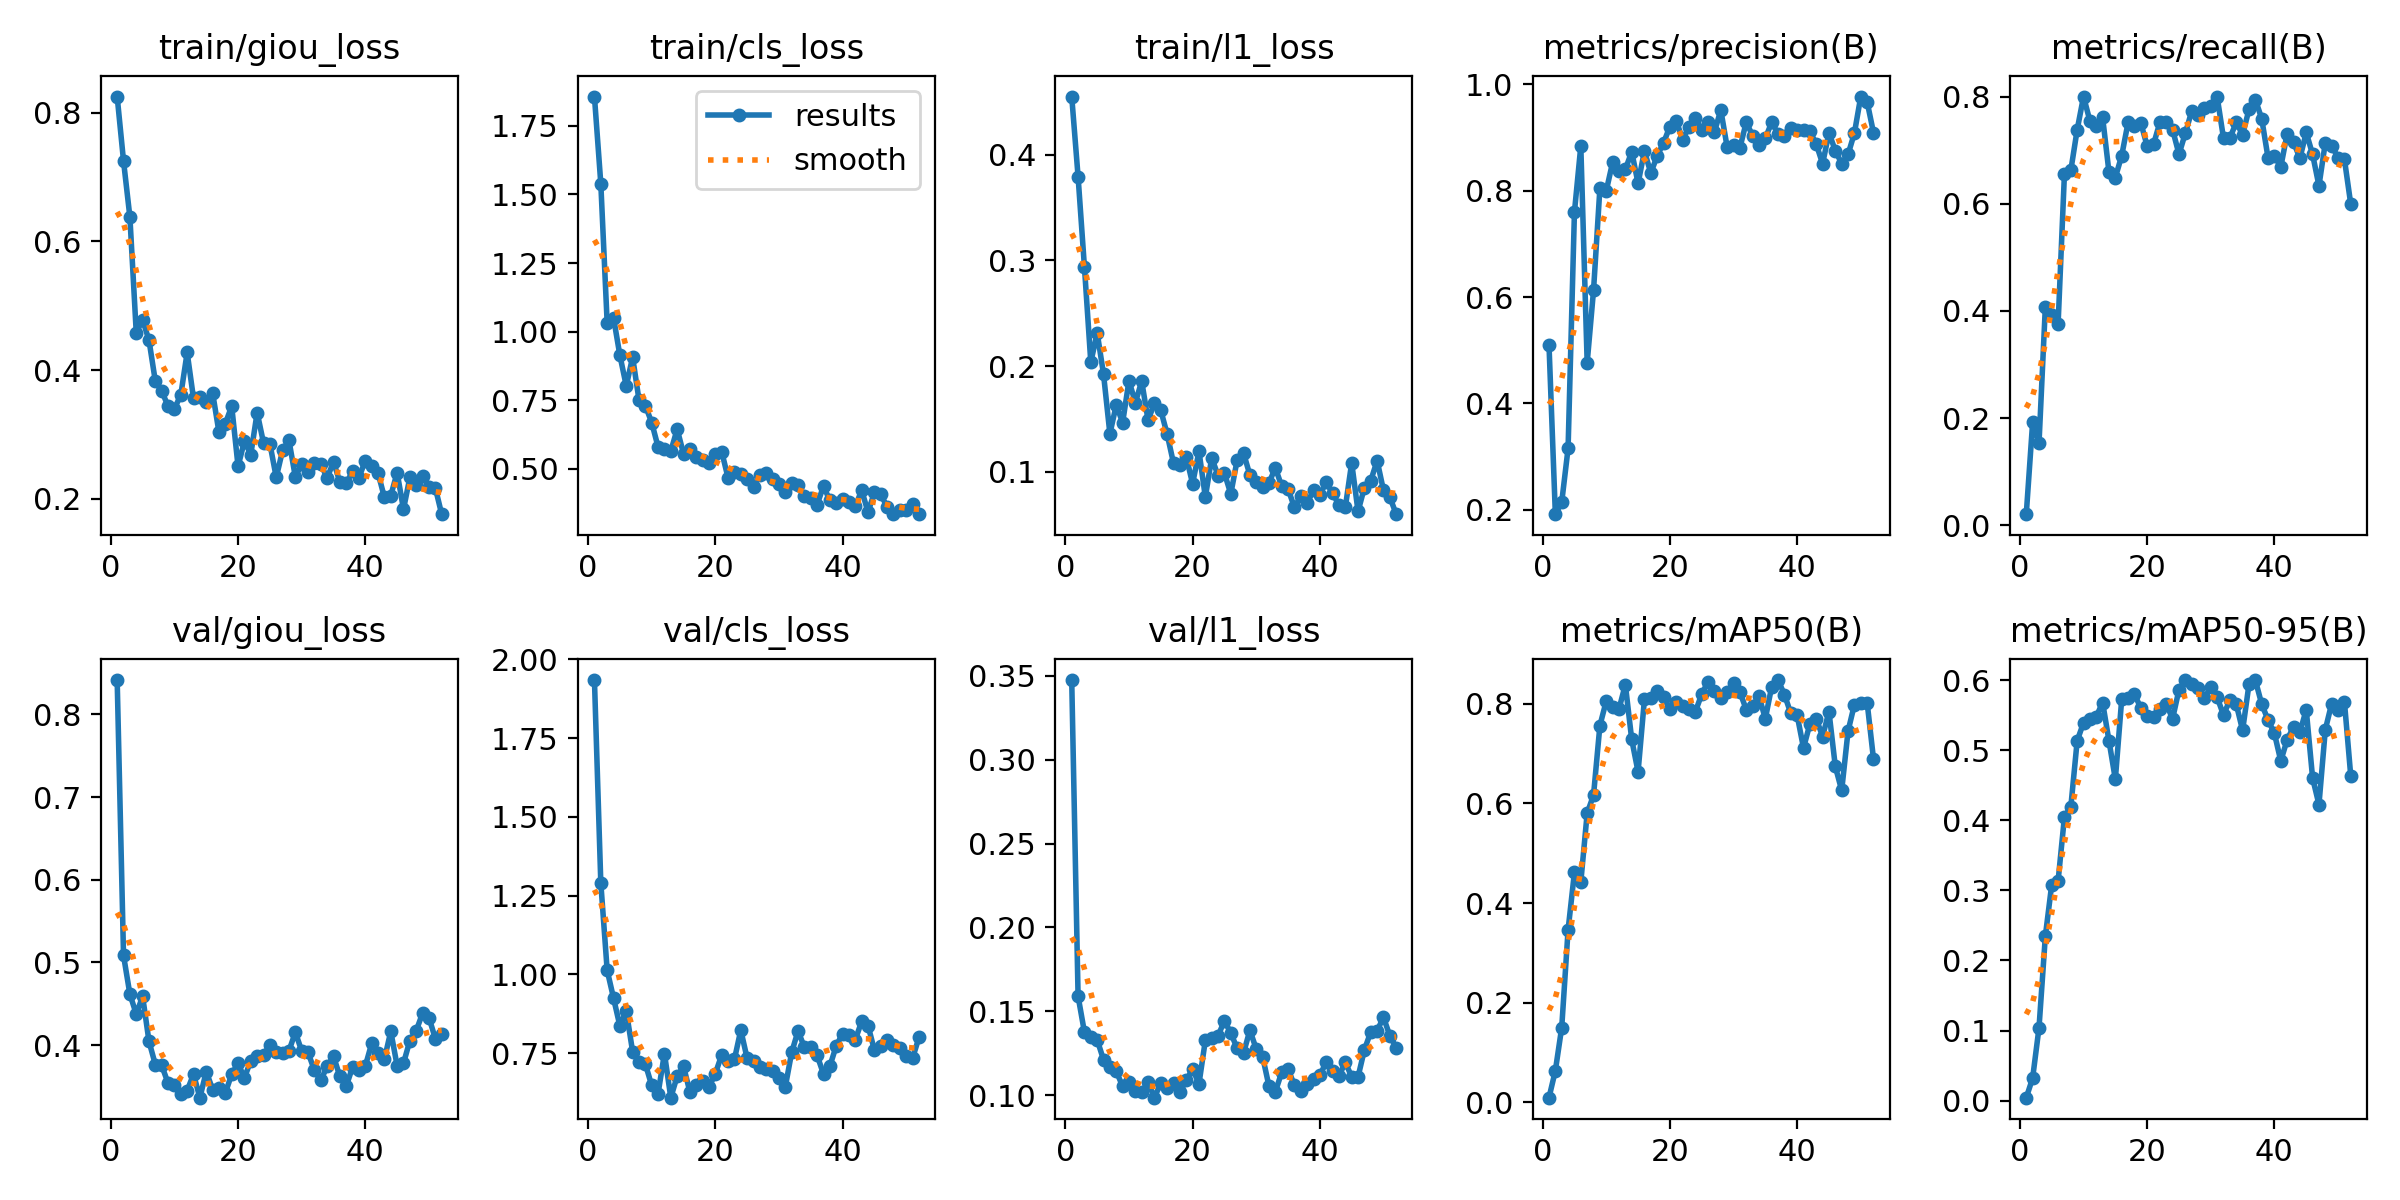

Values plotted in this chart, from the file beside it:
epoch, time, train/giou_loss, train/cls_loss, train/l1_loss, metrics/precision(B), metrics/recall(B), metrics/mAP50(B), metrics/mAP50-95(B), val/giou_loss, val/cls_loss, val/l1_loss, lr/pg0, lr/pg1, lr/pg2
1, 24.6, 0.8249, 1.857, 0.4553, 0.5102, 0.02055, 0.00962, 0.00415, 0.8414, 1.934, 0.3475, 4.287e-05, 4.287e-05, 4.287e-05
2, 28.64, 0.7248, 1.539, 0.3794, 0.1916, 0.192, 0.0638, 0.03206, 0.5085, 1.29, 0.159, 9.90397e-05, 9.90397e-05, 9.90397e-05
3, 32.51, 0.6378, 1.031, 0.2937, 0.2141, 0.1526, 0.1504, 0.1038, 0.4617, 1.013, 0.1375, 0.0001541, 0.0001541, 0.0001541
4, 36.4, 0.458, 1.051, 0.2035, 0.3153, 0.4083, 0.3462, 0.2348, 0.4376, 0.925, 0.1344, 0.000208, 0.000208, 0.000208
5, 40.25, 0.478, 0.9135, 0.2316, 0.7599, 0.3917, 0.4617, 0.3082, 0.4591, 0.8364, 0.133, 0.0002608, 0.0002608, 0.0002608
6, 44.31, 0.4466, 0.8023, 0.1923, 0.884, 0.375, 0.4422, 0.3132, 0.4047, 0.8843, 0.1211, 0.0003124, 0.0003124, 0.0003124
7, 48.15, 0.3827, 0.9071, 0.1358, 0.4765, 0.6564, 0.5803, 0.4049, 0.3766, 0.755, 0.1168, 0.0003629, 0.0003629, 0.0003629
8, 52.02, 0.3677, 0.7513, 0.1632, 0.6126, 0.6625, 0.6166, 0.4189, 0.3756, 0.7215, 0.1142, 0.0004123, 0.0004123, 0.0004123
9, 55.89, 0.3442, 0.7304, 0.1464, 0.8045, 0.7384, 0.7561, 0.5134, 0.3542, 0.7157, 0.1054, 0.0004605, 0.0004605, 0.0004605
10, 59.78, 0.3401, 0.6688, 0.1862, 0.7998, 0.8004, 0.8054, 0.5392, 0.3521, 0.6477, 0.1079, 0.0005077, 0.0005077, 0.0005077
11, 63.65, 0.3617, 0.5798, 0.1653, 0.8535, 0.755, 0.7937, 0.5448, 0.3416, 0.6217, 0.1022, 0.0005536, 0.0005536, 0.0005536
12, 67.7, 0.4275, 0.5716, 0.1857, 0.8377, 0.7452, 0.7892, 0.548, 0.3451, 0.7491, 0.1019, 0.0005985, 0.0005985, 0.0005985
13, 71.43, 0.356, 0.5644, 0.1487, 0.8401, 0.7614, 0.8384, 0.568, 0.365, 0.609, 0.1076, 0.0006422, 0.0006422, 0.0006422
14, 75.17, 0.3577, 0.6445, 0.1648, 0.8735, 0.659, 0.7283, 0.5133, 0.3366, 0.6772, 0.09849, 0.0006848, 0.0006848, 0.0006848
15, 78.81, 0.351, 0.5551, 0.158, 0.8138, 0.6492, 0.6633, 0.4585, 0.3682, 0.7084, 0.1073, 0.0007263, 0.0007263, 0.0007263
16, 82.41, 0.3648, 0.5725, 0.1354, 0.8747, 0.6901, 0.8087, 0.5729, 0.3465, 0.6272, 0.1043, 0.0007666, 0.0007666, 0.0007666
17, 86.15, 0.3036, 0.5425, 0.1079, 0.8332, 0.7521, 0.8114, 0.5744, 0.3482, 0.65, 0.1072, 0.0008058, 0.0008058, 0.0008058
18, 90.11, 0.3172, 0.5338, 0.1058, 0.8655, 0.7454, 0.8254, 0.5798, 0.3423, 0.6624, 0.1018, 0.0008438, 0.0008438, 0.0008438
19, 93.87, 0.3441, 0.5196, 0.114, 0.8899, 0.7513, 0.813, 0.5604, 0.365, 0.6418, 0.1089, 0.0008808, 0.0008808, 0.0008808
20, 97.53, 0.2507, 0.5545, 0.0885, 0.9207, 0.708, 0.7902, 0.5492, 0.3782, 0.6855, 0.1155, 0.0009166, 0.0009166, 0.0009166
21, 101.2, 0.2898, 0.5627, 0.1193, 0.9315, 0.7112, 0.8028, 0.5478, 0.3605, 0.7444, 0.1067, 0.0009512, 0.0009512, 0.0009512
22, 104.8, 0.269, 0.4671, 0.07592, 0.8963, 0.7523, 0.7954, 0.5585, 0.3815, 0.7242, 0.1327, 0.0009848, 0.0009848, 0.0009848
23, 108.7, 0.3342, 0.4869, 0.113, 0.9197, 0.7523, 0.7899, 0.5654, 0.3868, 0.7306, 0.1339, 0.001017, 0.001017, 0.001017
24, 112.3, 0.2871, 0.4801, 0.09633, 0.9362, 0.7386, 0.7838, 0.5451, 0.3876, 0.8235, 0.1354, 0.001048, 0.001048, 0.001048
25, 116, 0.286, 0.4644, 0.09856, 0.9146, 0.6927, 0.819, 0.5862, 0.4007, 0.7334, 0.1443, 0.001079, 0.001079, 0.001079
26, 119.8, 0.2335, 0.4343, 0.07892, 0.9298, 0.7319, 0.8442, 0.5999, 0.3917, 0.7239, 0.137, 0.001075, 0.001075, 0.001075
27, 123.5, 0.2756, 0.4787, 0.1109, 0.9103, 0.773, 0.8246, 0.5948, 0.3901, 0.7066, 0.1279, 0.001061, 0.001061, 0.001061
28, 127.4, 0.291, 0.4864, 0.1177, 0.9518, 0.7659, 0.8123, 0.5889, 0.3932, 0.7014, 0.125, 0.001047, 0.001047, 0.001047
29, 131, 0.2344, 0.4643, 0.09678, 0.882, 0.7799, 0.8234, 0.5738, 0.4157, 0.6935, 0.1387, 0.001033, 0.001033, 0.001033
30, 134.5, 0.2538, 0.4436, 0.09019, 0.8863, 0.7822, 0.8419, 0.5903, 0.3931, 0.6713, 0.1275, 0.001019, 0.001019, 0.001019
31, 138.2, 0.2422, 0.4158, 0.0859, 0.8804, 0.7999, 0.8234, 0.5755, 0.3913, 0.6438, 0.123, 0.001005, 0.001005, 0.001005
32, 141.8, 0.2557, 0.4497, 0.08927, 0.9289, 0.7224, 0.7883, 0.5501, 0.3696, 0.753, 0.1053, 0.0009904, 0.0009904, 0.0009904
33, 145.4, 0.2539, 0.442, 0.1036, 0.9034, 0.7226, 0.7944, 0.5718, 0.3577, 0.8207, 0.102, 0.0009763, 0.0009763, 0.0009763
34, 149.3, 0.2326, 0.4021, 0.08624, 0.8855, 0.7523, 0.8155, 0.5658, 0.3744, 0.7685, 0.1136, 0.0009621, 0.0009621, 0.0009621
35, 153, 0.2579, 0.3931, 0.0836, 0.8986, 0.7288, 0.7699, 0.5283, 0.3868, 0.7705, 0.1156, 0.000948, 0.000948, 0.000948
36, 156.6, 0.2261, 0.3702, 0.06619, 0.9286, 0.7763, 0.8343, 0.5938, 0.3623, 0.743, 0.1059, 0.0009339, 0.0009339, 0.0009339
37, 160.3, 0.2242, 0.437, 0.07651, 0.9071, 0.7949, 0.8474, 0.6001, 0.3505, 0.684, 0.1027, 0.0009197, 0.0009197, 0.0009197
38, 164.3, 0.2431, 0.3849, 0.07035, 0.9035, 0.7592, 0.8183, 0.5657, 0.3737, 0.7089, 0.1064, 0.0009056, 0.0009056, 0.0009056
39, 167.9, 0.2332, 0.3765, 0.08218, 0.9173, 0.6858, 0.7806, 0.5432, 0.3705, 0.7733, 0.1098, 0.0008914, 0.0008914, 0.0008914
40, 171.5, 0.2596, 0.3904, 0.07829, 0.915, 0.6899, 0.777, 0.5239, 0.3748, 0.8124, 0.1118, 0.0008773, 0.0008773, 0.0008773
41, 175.1, 0.2518, 0.3801, 0.08979, 0.9132, 0.669, 0.7111, 0.4847, 0.4022, 0.8091, 0.1197, 0.0008631, 0.0008631, 0.0008631
42, 178.7, 0.2403, 0.3632, 0.0795, 0.9118, 0.731, 0.7594, 0.5148, 0.3902, 0.793, 0.1143, 0.000849, 0.000849, 0.000849
43, 182.3, 0.2024, 0.4225, 0.06843, 0.8878, 0.7158, 0.7701, 0.5332, 0.3832, 0.8511, 0.1113, 0.0008348, 0.0008348, 0.0008348
44, 186.2, 0.2052, 0.342, 0.06622, 0.8507, 0.685, 0.7341, 0.5255, 0.4167, 0.8374, 0.1196, 0.0008207, 0.0008207, 0.0008207
45, 189.9, 0.2409, 0.415, 0.1083, 0.9086, 0.7333, 0.7842, 0.5578, 0.3753, 0.7597, 0.1109, 0.0008065, 0.0008065, 0.0008065
46, 193.6, 0.1841, 0.4078, 0.06233, 0.8754, 0.6924, 0.674, 0.4603, 0.3782, 0.7738, 0.1109, 0.0007924, 0.0007924, 0.0007924
47, 197.3, 0.2335, 0.3607, 0.0849, 0.8509, 0.6338, 0.626, 0.4224, 0.4055, 0.7914, 0.127, 0.0007782, 0.0007782, 0.0007782
48, 201, 0.2225, 0.3356, 0.09142, 0.8682, 0.7144, 0.745, 0.5295, 0.4176, 0.7757, 0.1377, 0.0007641, 0.0007641, 0.0007641
49, 204.9, 0.2363, 0.3494, 0.1104, 0.9083, 0.709, 0.7983, 0.5666, 0.4387, 0.7667, 0.1385, 0.0007499, 0.0007499, 0.0007499
50, 208.5, 0.2179, 0.3513, 0.08214, 0.9771, 0.686, 0.8007, 0.5576, 0.4335, 0.7427, 0.1463, 0.0007358, 0.0007358, 0.0007358
51, 212.2, 0.2173, 0.3709, 0.07573, 0.967, 0.6834, 0.8024, 0.5692, 0.4081, 0.7345, 0.1354, 0.0007216, 0.0007216, 0.0007216
52, 215.9, 0.1764, 0.335, 0.0597, 0.9092, 0.5993, 0.689, 0.4629, 0.414, 0.7999, 0.1283, 0.0007075, 0.0007075, 0.0007075
